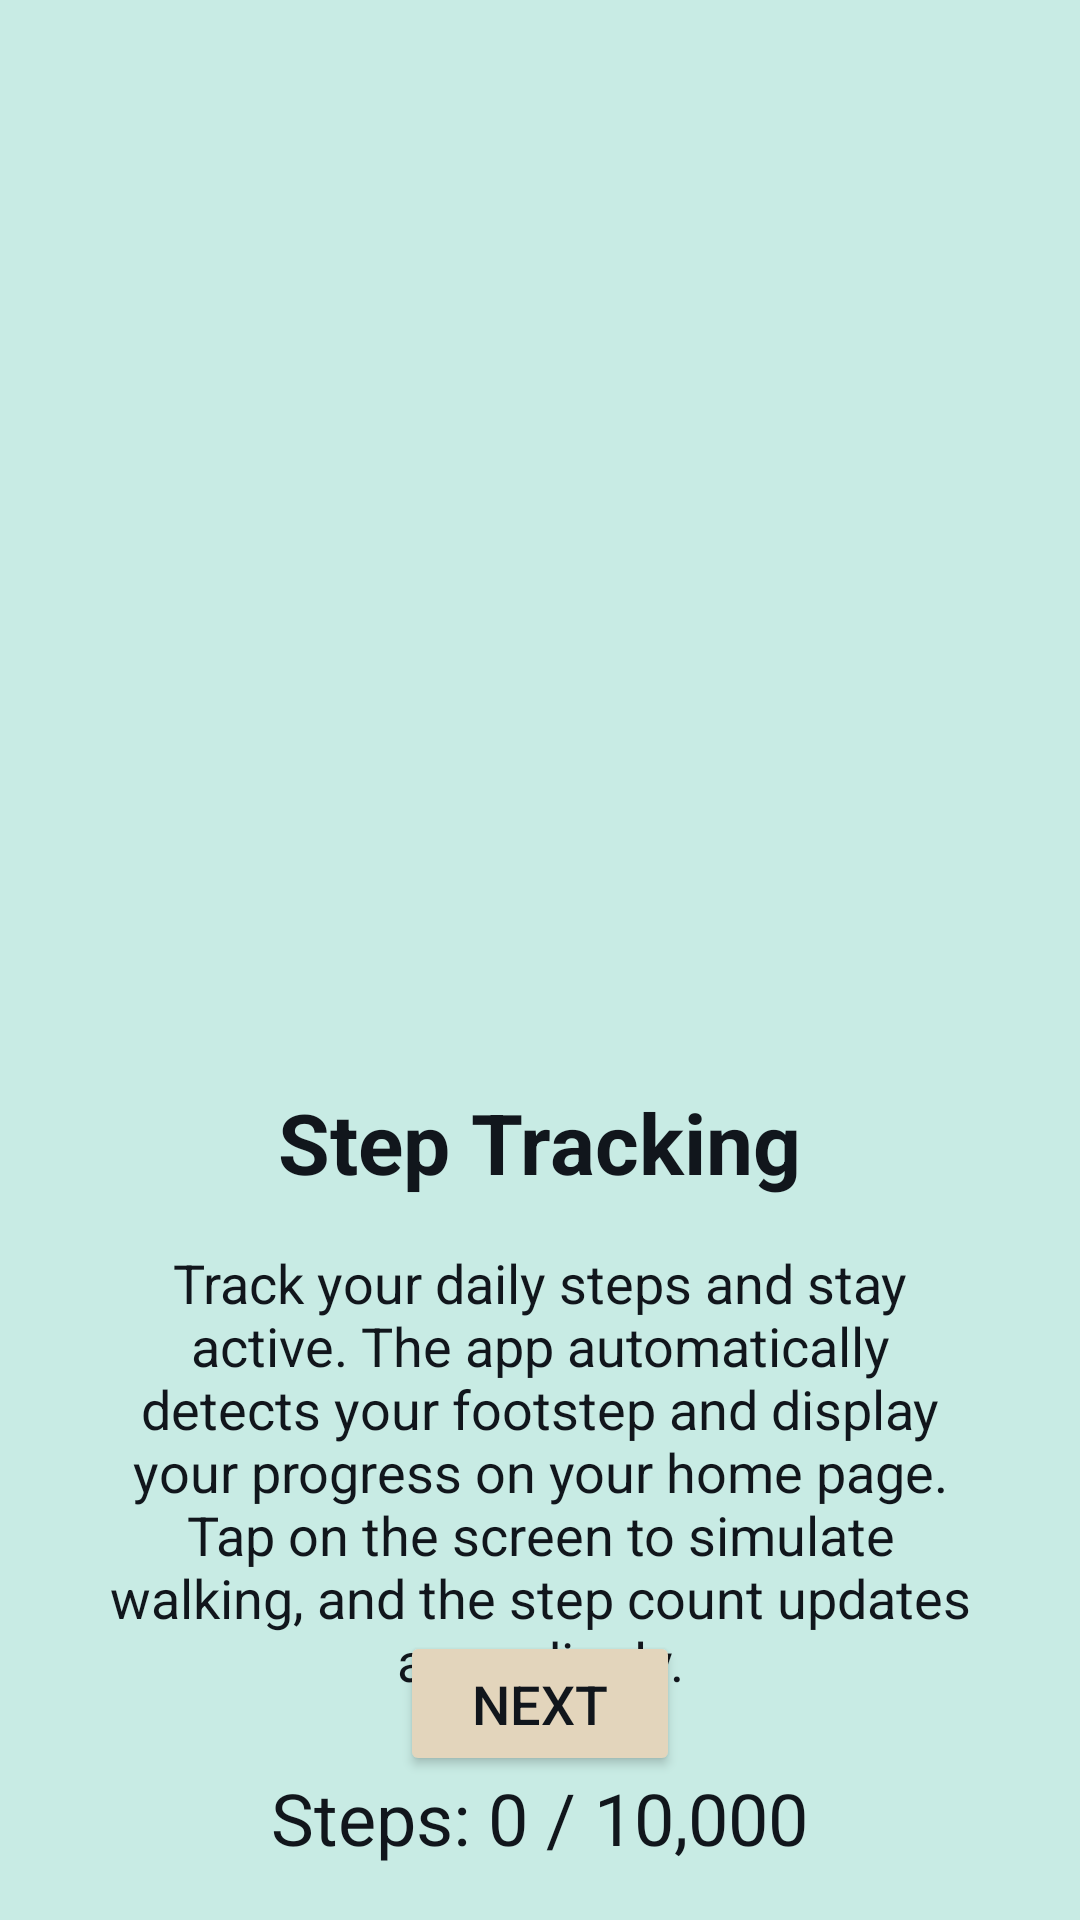

Layout XML and referenced resources for this Android screen:
<!-- AndroidManifest.xml: application theme Theme.FitPulse -->
<!-- res/layout/inapptut_screen2.xml -->
<?xml version="1.0" encoding="utf-8"?>
<RelativeLayout xmlns:android="http://schemas.android.com/apk/res/android"
    android:layout_width="match_parent"
    android:layout_height="match_parent"
    android:padding="16dp"
    android:background="#c8ebe4">

    <ImageView
        android:id="@+id/stepTrackingImage"
        android:layout_width="wrap_content"
        android:layout_height="322dp"
        android:adjustViewBounds="true"
        android:contentDescription="@string/step_tracking_illustration"
        android:scaleType="fitCenter"
        android:src="@drawable/stepcount_illustration" />

    <TextView
        android:id="@+id/stepTrackingTitle"
        android:layout_width="wrap_content"
        android:layout_height="wrap_content"
        android:layout_below="@id/stepTrackingImage"
        android:layout_centerHorizontal="true"
        android:text="@string/step_tracking"
        android:textSize="28sp"
        android:textStyle="bold"
        android:textColor="#11161C"
        android:layout_marginTop="24dp"/>

    <TextView
        android:id="@+id/stepTrackingDescription"
        android:layout_width="wrap_content"
        android:layout_height="wrap_content"
        android:layout_below="@id/stepTrackingTitle"
        android:layout_centerHorizontal="true"
        android:text="@string/step_tracking_description"
        android:textSize="18sp"
        android:textColor="#11161C"
        android:gravity="center"
        android:layout_marginTop="16dp"
        android:layout_marginStart="16dp"
        android:layout_marginEnd="16dp"/>

    <TextView
        android:id="@+id/stepCounterDemo"
        android:layout_width="wrap_content"
        android:layout_height="wrap_content"
        android:layout_below="@id/stepTrackingDescription"
        android:layout_centerHorizontal="true"
        android:text="@string/step_counter_demo"
        android:textSize="24sp"
        android:textColor="#11161C"
        android:layout_marginTop="24dp"/>

    <Button
        android:id="@+id/nextButton"
        android:layout_width="wrap_content"
        android:layout_height="wrap_content"
        android:layout_alignParentBottom="true"
        android:layout_centerHorizontal="true"
        android:text="@string/next"
        android:textSize="18sp"
        android:layout_marginBottom="32dp"
        android:paddingStart="24dp"
        android:paddingEnd="24dp"
        android:paddingTop="12dp"
        android:paddingBottom="12dp"
        android:backgroundTint="#e3d5bc"
        android:textColor="#11161C"/>

</RelativeLayout>
<!-- resources referenced by this layout -->
<resources>
  <string name="next">Next</string>
  <string name="step_counter_demo">Steps: 0 / 10,000</string>
  <string name="step_tracking">Step Tracking</string>
  <string name="step_tracking_description">Track your daily steps and stay active. The app automatically detects your footstep and display your progress on your home page. Tap on the screen to simulate walking, and the step count updates accordingly.</string>
  <string name="step_tracking_illustration">Step tracking illustration</string>
  <style name="Theme.FitPulse" parent="Theme.MaterialComponents.DayNight.DarkActionBar">
          
          <item name="colorPrimary">@color/purple_500</item>
          <item name="colorPrimaryVariant">@color/purple_700</item>
          <item name="colorOnPrimary">@color/white</item>
          
          <item name="colorSecondary">@color/teal_200</item>
          <item name="colorSecondaryVariant">@color/teal_700</item>
          <item name="colorOnSecondary">@color/black</item>
          
          <item name="android:statusBarColor">?attr/colorPrimaryVariant</item>
          
      </style>
  <color name="purple_500">#FF6200</color>
  <color name="purple_700">#FF3700</color>
  <color name="white">#FFFFFF</color>
  <color name="teal_200">#FF03DA</color>
  <color name="teal_700">#FF0187</color>
  <color name="black">#FF0000</color>
</resources>
